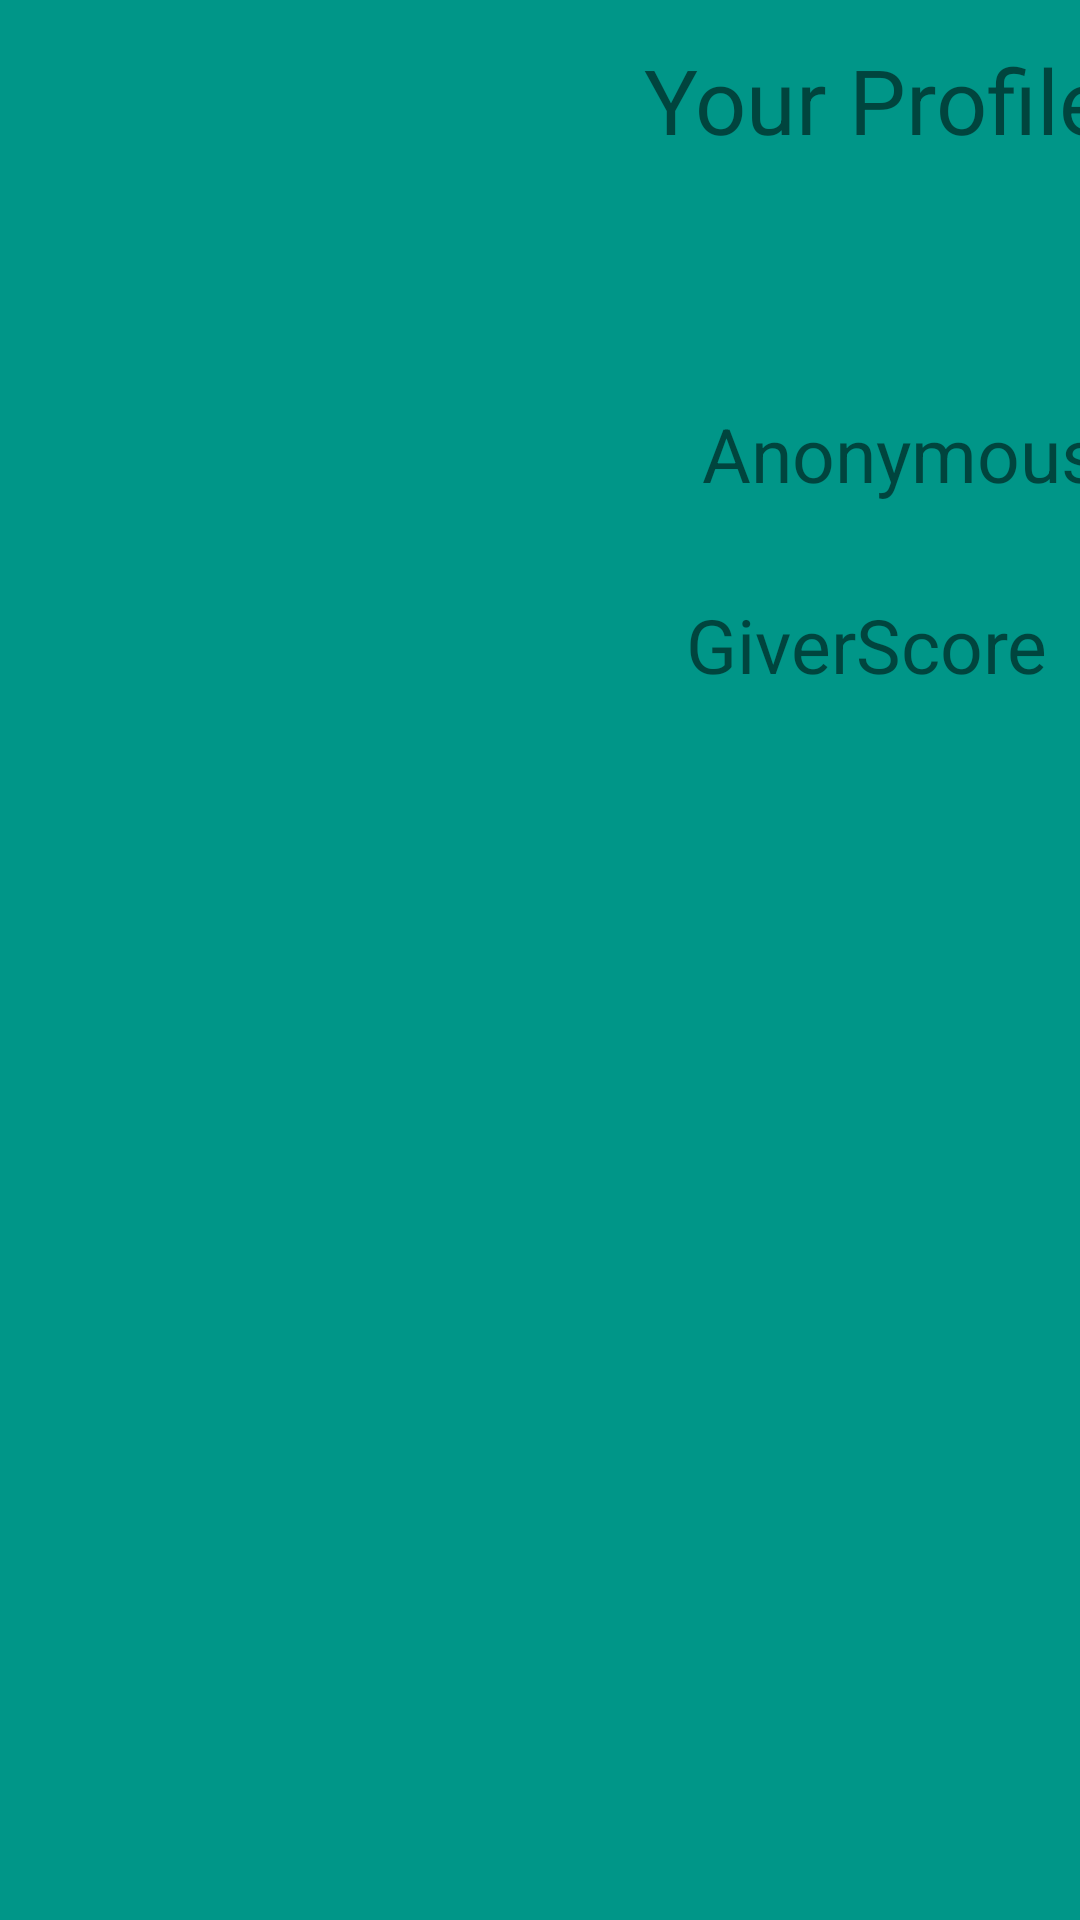

Produce the Android XML layout that renders to this screen, including the resource entries it uses.
<!-- AndroidManifest.xml: application theme Theme.TestProject -->
<!-- res/layout/prof_temp_fragment.xml -->
<?xml version="1.0" encoding="utf-8"?>
<androidx.constraintlayout.widget.ConstraintLayout xmlns:android="http://schemas.android.com/apk/res/android"
    xmlns:app="http://schemas.android.com/apk/res-auto"
    xmlns:tools="http://schemas.android.com/tools"
    android:id="@+id/frameLayout"
    android:layout_width="match_parent"
    android:layout_height="match_parent"
    android:background="#009688"
    tools:context=".ProfTemp">

    <Button
        android:id="@+id/button2"
        android:layout_width="wrap_content"
        android:layout_height="wrap_content"
        android:layout_marginStart="286dp"
        android:layout_marginTop="624dp"
        android:layout_marginEnd="31dp"
        android:layout_marginBottom="59dp"
        android:text="Items"
        app:layout_constraintBottom_toBottomOf="parent"
        app:layout_constraintEnd_toEndOf="parent"
        app:layout_constraintStart_toStartOf="parent"
        app:layout_constraintTop_toTopOf="parent" />

    <TextView
        android:id="@+id/editTextTextPersonName"
        android:layout_width="wrap_content"
        android:layout_height="wrap_content"
        android:layout_marginStart="234dp"
        android:layout_marginTop="140dp"
        android:layout_marginBottom="450dp"
        android:ems="10"
        android:inputType="textPersonName"
        android:minHeight="48dp"
        android:text="Anonymous"
        android:textSize="25dp"
        app:layout_constraintBottom_toTopOf="@+id/button2"
        app:layout_constraintEnd_toEndOf="parent"
        app:layout_constraintHorizontal_bias="0.0"
        app:layout_constraintStart_toStartOf="parent"
        app:layout_constraintTop_toTopOf="parent" />

    <TextView
        android:id="@+id/textView"
        android:layout_width="wrap_content"
        android:layout_height="wrap_content"
        android:layout_marginStart="240dp"
        android:layout_marginTop="16dp"
        android:layout_marginEnd="16dp"
        android:layout_marginBottom="84dp"
        android:text="Your Profile"
        android:textSize="30dp"
        app:layout_constraintBottom_toTopOf="@+id/editTextTextPersonName"
        app:layout_constraintEnd_toEndOf="parent"
        app:layout_constraintStart_toStartOf="parent"
        app:layout_constraintTop_toTopOf="parent" />

    <TextView
        android:id="@+id/textView4"
        android:layout_width="wrap_content"
        android:layout_height="wrap_content"
        android:layout_marginStart="241dp"
        android:layout_marginTop="26dp"
        android:layout_marginEnd="112dp"
        android:layout_marginBottom="405dp"
        android:text="GiverScore"
        android:textSize="25sp"
        app:layout_constraintBottom_toTopOf="@+id/button2"
        app:layout_constraintEnd_toEndOf="parent"
        app:layout_constraintHorizontal_bias="0.111"
        app:layout_constraintStart_toStartOf="parent"
        app:layout_constraintTop_toBottomOf="@+id/editTextTextPersonName" />
</androidx.constraintlayout.widget.ConstraintLayout>
<!-- resources referenced by this layout -->
<resources>
  <style name="Theme.TestProject" parent="Theme.MaterialComponents.DayNight.DarkActionBar">
          
          <item name="colorPrimary">@color/black</item>
          <item name="colorPrimaryVariant">@color/black</item>
          <item name="colorOnPrimary">@color/white</item>
          
          <item name="colorSecondary">@color/teal_200</item>
          <item name="colorSecondaryVariant">@color/teal_700</item>
          <item name="colorOnSecondary">@color/black</item>
          
          <item name="android:statusBarColor" tools:targetApi="l">?attr/colorPrimaryVariant</item>
          
      </style>
  <!-- not gathered from this repository: default colours our renderer supplied (Android Studio template values) -->
  <color name="teal_200">#FF03DAC5</color>
  <color name="teal_700">#FF018786</color>
  <color name="black">#FF000000</color>
  <color name="white">#FFFFFFFF</color>
</resources>
